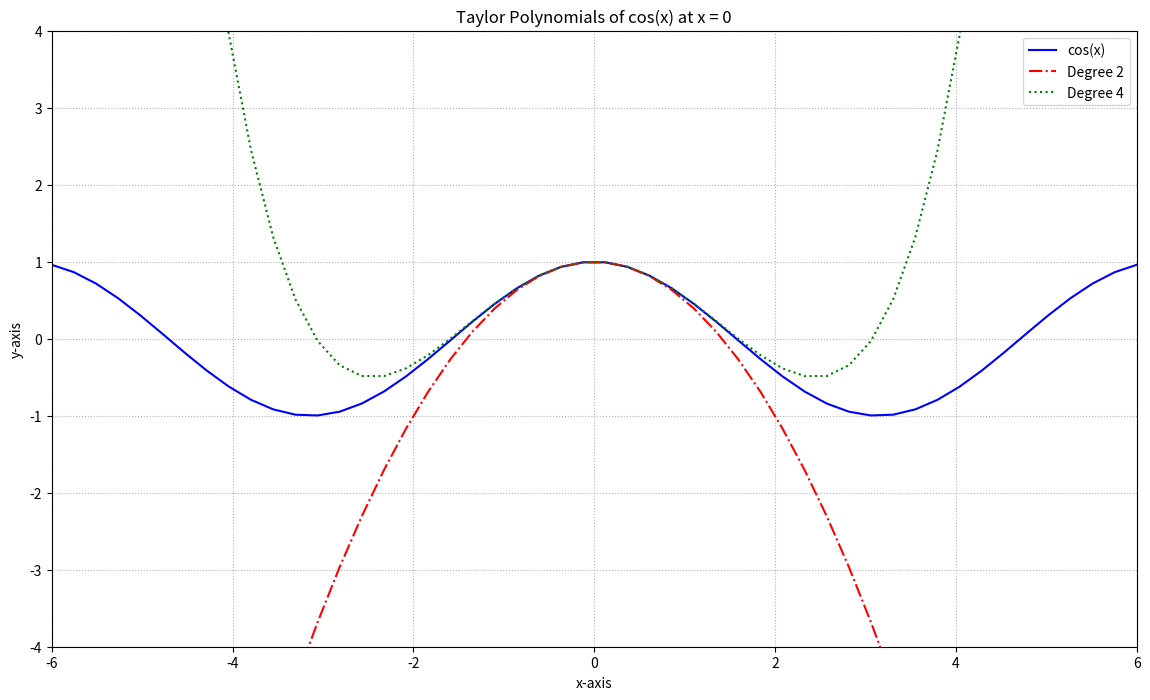

Recreate this plot in Python.
'''Plotting a graph of the function y = Cos(x) with its Taylor polynomials of degree 2 and 4.'''

# Import libraries
import matplotlib.pyplot as plt
import numpy as np

x = np.linspace(-6, 6, 50)

fig = plt.figure(figsize = (14, 8))

# Plot y = cos(x)
y = np.cos(x)
plt.plot(x, y, 'b', label ='cos(x)')

# Plot degree 2 Taylor polynomial
y2 = 1 - x**2 / 2
plt.plot(x, y2, 'r-.', label ='Degree 2')

# Plot degree 4 Taylor polynomial
y4 = 1 - x**2 / 2 + x**4 / 24
plt.plot(x, y4, 'g:', label ='Degree 4')

# Add features to our figure
plt.legend()
plt.grid(True, linestyle =':')
plt.xlim([-6, 6])
plt.ylim([-4, 4])

plt.title('Taylor Polynomials of cos(x) at x = 0')
plt.xlabel('x-axis')
plt.ylabel('y-axis')

# Show plot
plt.show()
